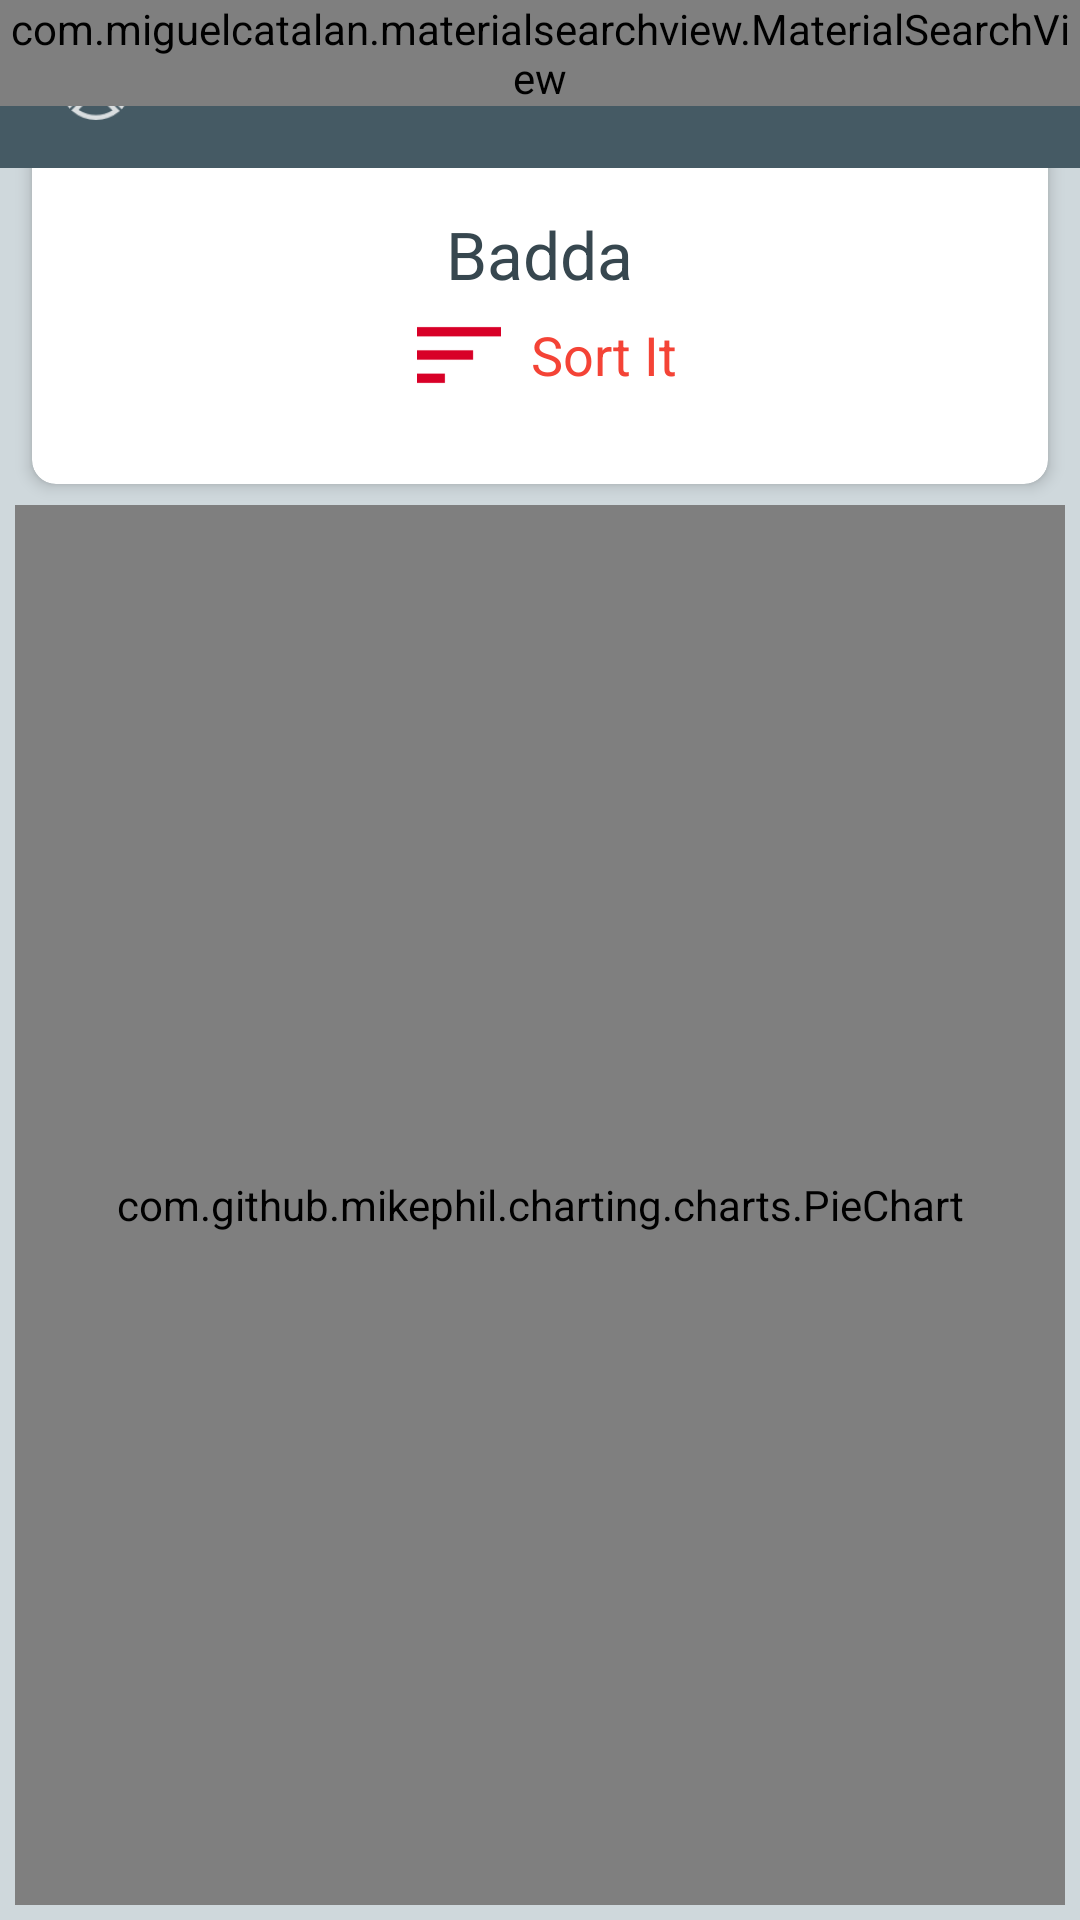

This screen was rendered from an Android layout file. Write that file and the resources it references.
<!-- AndroidManifest.xml: application theme AppThemeNoActioBar -->
<!-- res/layout/activity_show_statistics.xml -->
<?xml version="1.0" encoding="utf-8"?>
<FrameLayout xmlns:android="http://schemas.android.com/apk/res/android"
    xmlns:app="http://schemas.android.com/apk/res-auto"
    xmlns:tools="http://schemas.android.com/tools"
    android:layout_width="match_parent"
    android:layout_height="match_parent"
    android:background="@color/activityBackground"
    android:focusable="true"
    android:focusableInTouchMode="true"
    android:orientation="vertical"
    tools:context="tanvir.crimelogger_ewu.Activity.ShowStatistics">

    <LinearLayout
        android:layout_width="match_parent"
        android:layout_height="match_parent"
        android:background="@color/activityBackground"
        android:focusable="true"
        android:focusableInTouchMode="true"
        android:orientation="vertical"
        android:padding="5dp"
        tools:context="tanvir.crimelogger_ewu.Activity.ShowStatistics">

        <RelativeLayout
            android:id="@+id/searchRelativeLayout"
            android:layout_width="match_parent"
            android:layout_height="match_parent"
            android:background="@color/white"
            android:orientation="vertical"
            android:visibility="gone">

            <ImageView
                android:id="@+id/img"
                android:layout_width="250dp"
                android:layout_height="250dp"
                android:layout_centerHorizontal="true"
                android:layout_centerVertical="true"
                android:src="@drawable/empty_search" />

        </RelativeLayout>


        <android.support.v7.widget.CardView
            android:id="@+id/informationCardView"
            android:layout_width="match_parent"
            android:layout_height="wrap_content"
            app:contentPadding="1dp"
            app:cardBackgroundColor="@color/white"
            app:cardCornerRadius="8dp"
            app:cardElevation="3dp"
            app:cardUseCompatPadding="true">

            <LinearLayout
                android:layout_gravity="center"
                android:gravity="center"
                android:layout_width="match_parent"
                android:layout_height="wrap_content"
                android:layout_margin="2dp"
                android:orientation="vertical">

                <TextView
                    android:id="@+id/PlaceTV"
                    android:layout_width="wrap_content"
                    android:layout_height="wrap_content"
                    android:layout_gravity="center"
                    android:layout_marginTop="55dp"
                    android:text="Badda"
                    android:textColor="@color/colorPrimaryDark"
                    android:textAppearance="@style/Base.TextAppearance.AppCompat.Large" />

                
                <LinearLayout
                    android:layout_gravity="center"
                    android:gravity="center"
                    android:layout_marginTop="5dp"
                    android:layout_marginBottom="5dp"
                    android:layout_width="wrap_content"
                    android:layout_height="wrap_content"
                    android:orientation="horizontal">

                    <LinearLayout
                        android:layout_gravity="center"
                        android:gravity="center"
                        android:layout_marginLeft="5dp"
                        android:layout_width="wrap_content"
                        android:layout_height="wrap_content"
                        android:orientation="vertical">

                        <LinearLayout
                            android:clickable="true"
                            android:onClick="showCrimeSortSheetMenu"
                            android:layout_gravity="center"
                            android:gravity="center"
                            android:orientation="horizontal"
                            android:layout_width="wrap_content"
                            android:layout_height="wrap_content">
                            <ImageView
                                android:src="@drawable/sort_it"
                                android:layout_width="28dp"
                                android:layout_height="28dp" />
                            <TextView
                                android:layout_marginLeft="10dp"
                                android:textAppearance="@style/Base.TextAppearance.AppCompat.Medium"
                                android:textColor="@color/Red"
                                android:id="@+id/timeRangePickerBTN"
                                android:layout_width="wrap_content"
                                android:layout_height="wrap_content"
                                android:text="Sort It" />
                        </LinearLayout>



                        <TextView
                            android:layout_gravity="center"
                            android:layout_marginTop="2dp"
                            android:id="@+id/timeRangeTV"
                            android:textAppearance="@style/Base.TextAppearance.AppCompat.Small"
                            android:textColor="@color/black"
                            android:layout_width="wrap_content"
                            android:layout_height="wrap_content" />
                    </LinearLayout>

               
                </LinearLayout>
            </LinearLayout>
        </android.support.v7.widget.CardView>

        <RelativeLayout
            android:labelFor="@+id/informationCardView"
            android:id="@+id/emptyRelativeLayoutForShowStatistics"
            android:layout_width="match_parent"
            android:layout_height="match_parent"
            android:background="@color/white"
            android:visibility="gone">

            <ImageView
                android:id="@+id/empty_post"
                android:layout_width="250dp"
                android:layout_height="250dp"
                android:layout_centerHorizontal="true"
                android:layout_marginTop="70dp"
                android:src="@drawable/empty_crop" />

            <TextView
                android:layout_width="wrap_content"
                android:layout_height="wrap_content"
                android:layout_below="@id/empty_post"
                android:layout_centerHorizontal="true"
                android:text="No Data found"
                android:textSize="25sp" />


        </RelativeLayout>

        <com.github.mikephil.charting.charts.PieChart
            android:id="@+id/pieChart"
            android:layout_width="match_parent"
            android:layout_height="match_parent">

        </com.github.mikephil.charting.charts.PieChart>

    </LinearLayout>


    <FrameLayout
        android:id="@+id/toolbar_container"
        android:layout_width="match_parent"
        android:layout_height="wrap_content">

        <include
            android:id="@+id/toolbarInShowPieChart"
            layout="@layout/toolbar_layout_in_how_statistics" />

        <com.miguelcatalan.materialsearchview.MaterialSearchView
            android:id="@+id/search_view_in_pie_chart"
            android:layout_width="wrap_content"
            android:layout_height="wrap_content"
            android:layout_margin="0dp" />
    </FrameLayout>


</FrameLayout>
<!-- res/layout/toolbar_layout_in_how_statistics.xml (included above) -->
<?xml version="1.0" encoding="utf-8"?>
<android.support.v7.widget.Toolbar
    xmlns:android="http://schemas.android.com/apk/res/android"
    xmlns:app="http://schemas.android.com/apk/res-auto"
    android:title="Bus Booking"
    android:layout_width="match_parent"
    android:layout_height="?attr/actionBarSize"
    android:background="@color/colorPrimary"
    app:theme="@style/ThemeOverlay.AppCompat.Dark"
    android:id="@+id/toolBar"
    app:layout_scrollFlags="scroll|enterAlways">

   <LinearLayout
       android:orientation="horizontal"
       android:layout_width="match_parent"
       android:layout_height="match_parent">

       <RelativeLayout

           android:layout_width="match_parent"
           android:layout_height="match_parent">

           <ImageView
               android:layout_centerVertical="true"
               android:src="@drawable/ic_action_pie_chart"
               android:id="@+id/pieImageView"
               android:layout_width="wrap_content"
               android:layout_height="wrap_content" />

           <TextView
               android:layout_toRightOf="@id/pieImageView"
               android:layout_centerVertical="true"
               android:textColor="@color/white"
               android:text="Show Statistics"
               android:layout_marginLeft="5dp"
               android:layout_marginTop="26.5dp"
               android:textSize="20sp"
               android:layout_width="wrap_content"
               android:layout_height="match_parent" />



       </RelativeLayout>



   </LinearLayout>

</android.support.v7.widget.Toolbar>
<!-- resources referenced by this layout -->
<resources>
  <color name="Red">#F44336</color>
  <color name="activityBackground">#CFD8DC</color>
  <color name="black">#000000</color>
  <color name="colorPrimary">#455A64</color>
  <color name="colorPrimaryDark">#37474F</color>
  <color name="white">#FFFFFF</color>
  <!-- drawable ic_action_pie_chart: png bitmap (drawable-hdpi, 990 bytes) -->
  <!-- drawable sort_it: png bitmap (drawable, 467 bytes) -->
  <style name="AppThemeNoActioBar" parent="Theme.AppCompat.Light.NoActionBar">
          
          <item name="colorPrimary">@color/colorPrimary</item>
          <item name="colorPrimaryDark">@color/colorPrimaryDark</item>
          <item name="colorAccent">@color/colorAccent</item>
  
      </style>
  <color name="colorAccent">#455A64</color>
</resources>
